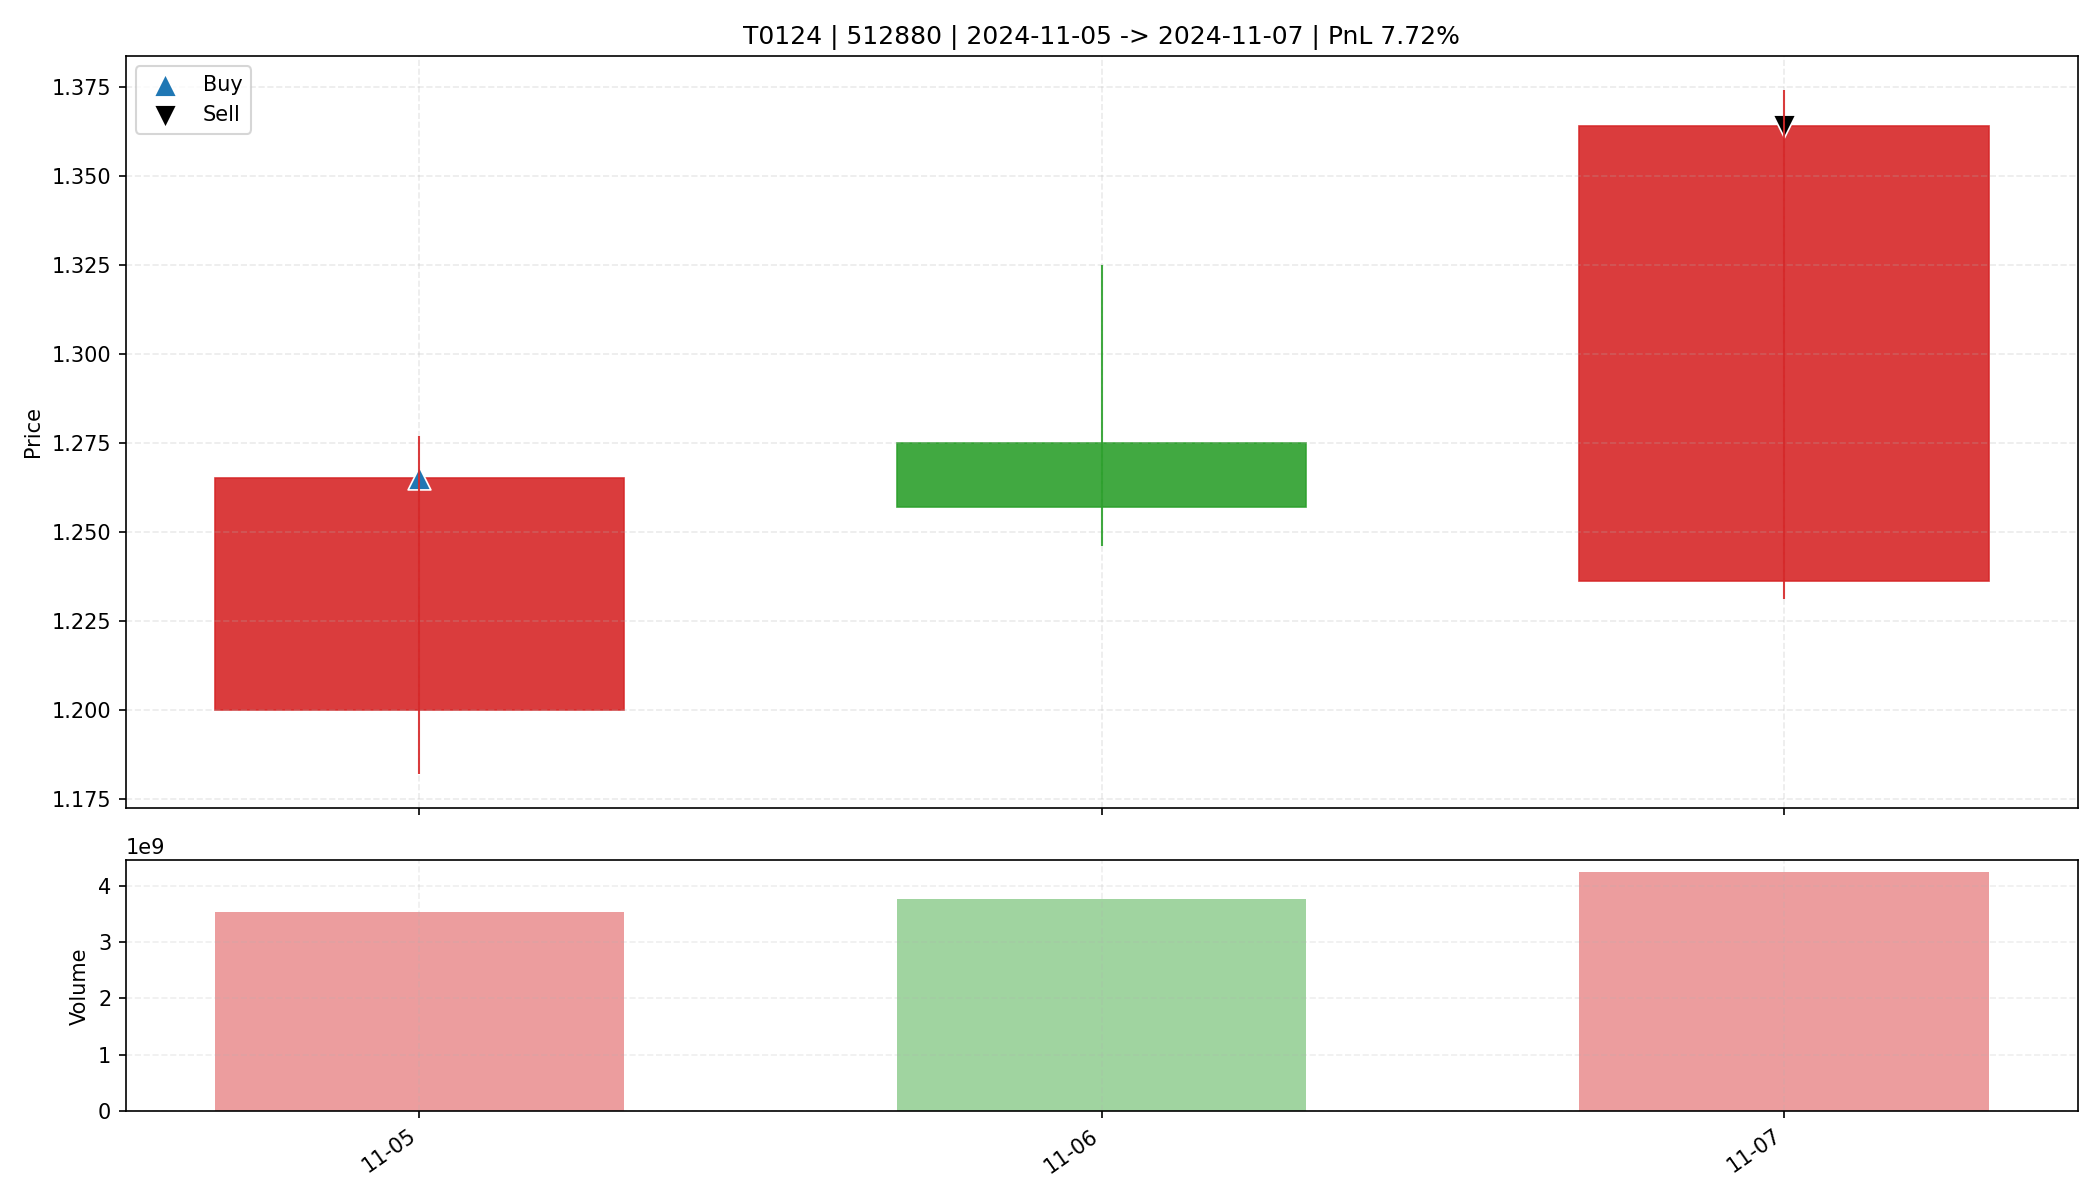

The file beside this chart, header and first rows:
date, open, high, low, close, amount, volume, trade_id, code, buy_date, sell_date, buy_price, sell_price, matched_shares, buy_reason, sell_reason, sell_profit_pct, sell_hold_days, is_buy_day, is_sell_day, holding_day_index
2024-11-05, 1.2, 1.277, 1.182, 1.265, 4399340544, 3542451198, T0124, 512880, 2024-11-05, 2024-11-07, 1.265, 1.364, 13000, 前10日振幅7.1%, 阳线涨幅5.4%, 突破均线, 温和放量1.6倍, MA…, 主动止盈半仓-MA5乖离率9.35%>7.00%, 7.718, 2.0, True, False, 0
2024-11-06, 1.275, 1.325, 1.246, 1.257, 4832009728, 3773809557, T0124, 512880, 2024-11-05, 2024-11-07, 1.265, 1.364, 13000, 前10日振幅7.1%, 阳线涨幅5.4%, 突破均线, 温和放量1.6倍, MA…, 主动止盈半仓-MA5乖离率9.35%>7.00%, 7.718, 2.0, False, False, 1
2024-11-07, 1.236, 1.374, 1.231, 1.364, 5552459776, 4239026985, T0124, 512880, 2024-11-05, 2024-11-07, 1.265, 1.364, 13000, 前10日振幅7.1%, 阳线涨幅5.4%, 突破均线, 温和放量1.6倍, MA…, 主动止盈半仓-MA5乖离率9.35%>7.00%, 7.718, 2.0, False, True, 2
